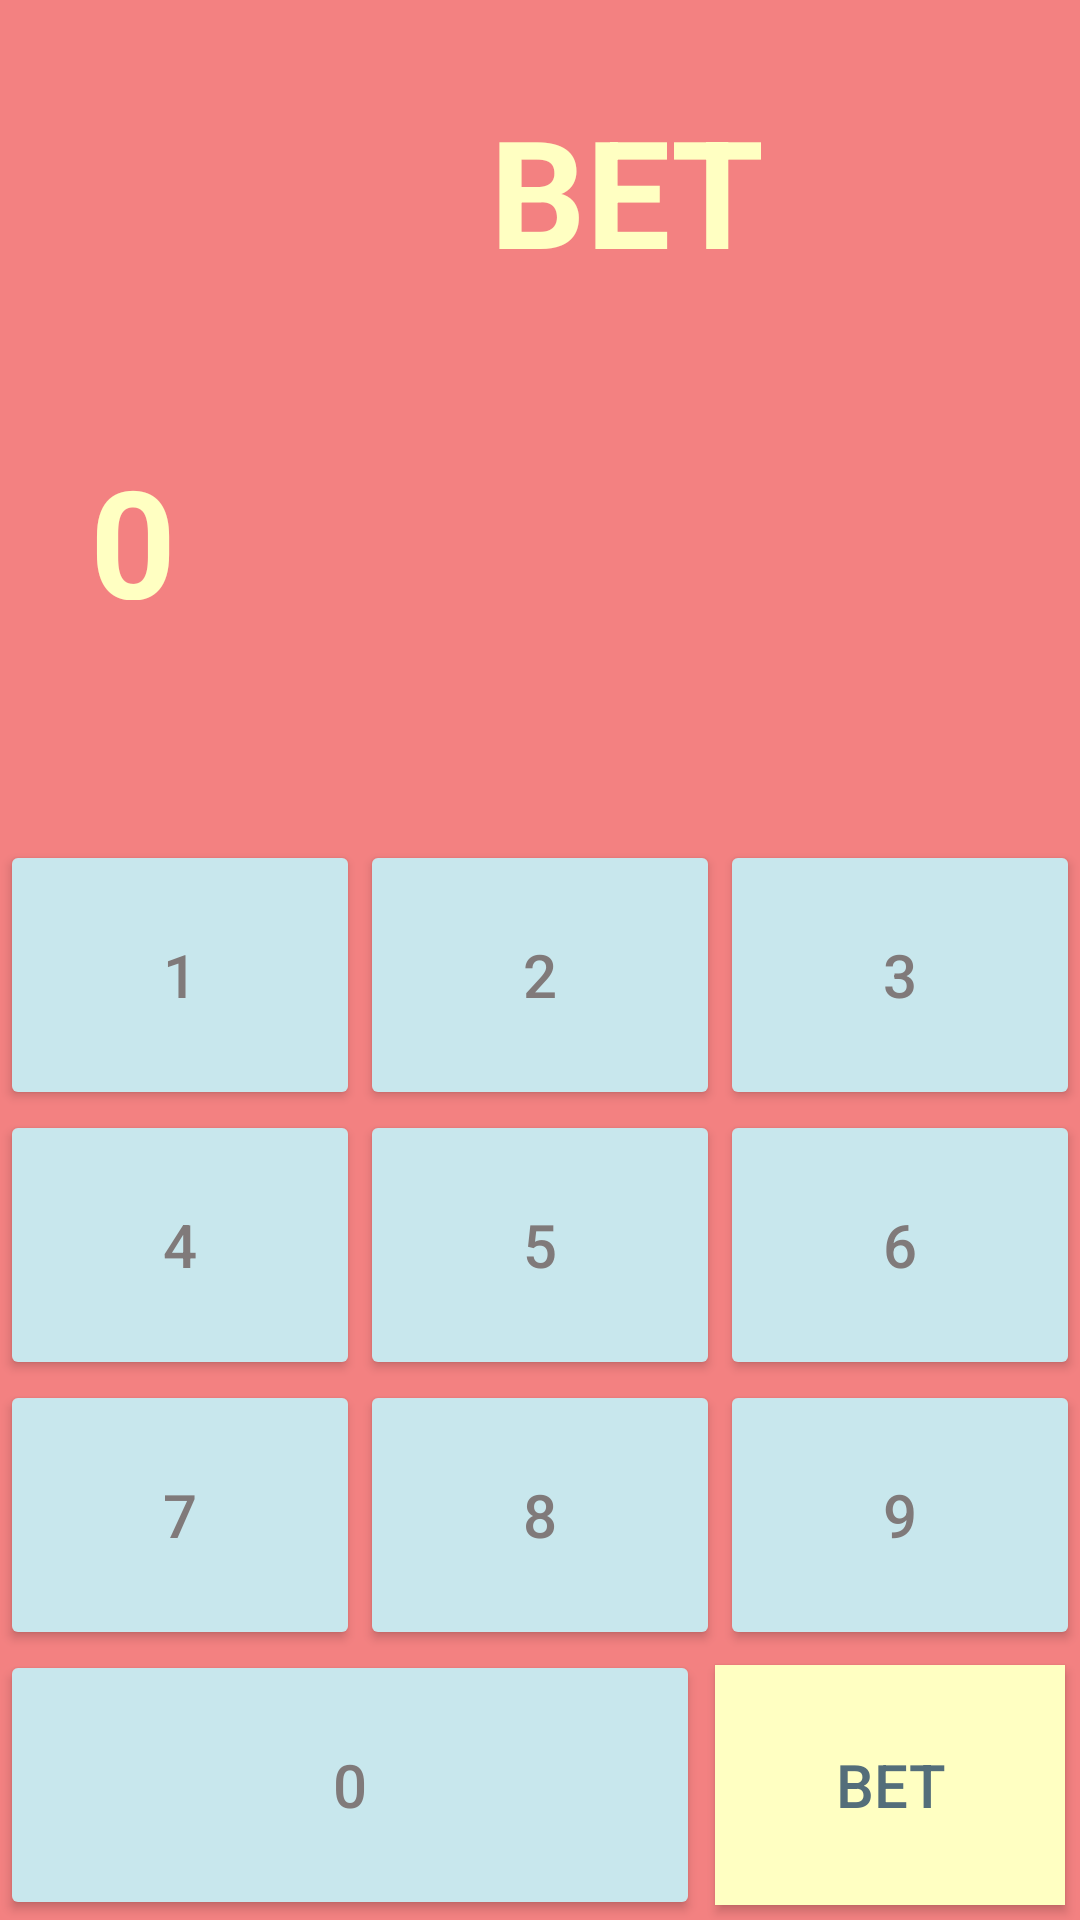

Reconstruct the res/layout file that produces this screen, plus the resources it refers to.
<!-- AndroidManifest.xml: application theme Theme.AppCompat.NoActionBar -->
<!-- res/layout/fragment_betiii.xml -->
<?xml version="1.0" encoding="utf-8"?>
<androidx.appcompat.widget.LinearLayoutCompat xmlns:android="http://schemas.android.com/apk/res/android"
    xmlns:tools="http://schemas.android.com/tools"
    android:layout_width="match_parent"
    android:layout_height="match_parent"
    android:layout_marginEnd="5dp"

    android:layout_marginBottom="5dp"
    android:orientation="vertical"
    tools:context=".rjibvhf.BetFragmentJkl">

    <LinearLayout
        android:layout_width="match_parent"
        android:layout_height="0dp"
        android:layout_weight="1"
        android:background="#F38181"
        android:gravity="bottom"
        android:orientation="vertical"
        android:padding="30dp">

        <TextView
            android:id="@+id/iconText"
            android:layout_width="358dp"
            android:layout_height="wrap_content"
            android:layout_marginBottom="50dp"
            android:gravity="center"
            android:text="BET"
            android:textColor="#FFFFC2"
            android:textSize="50sp"
            android:textStyle="bold" />

        <TextView
            android:id="@+id/Input"
            android:layout_width="358dp"
            android:layout_height="wrap_content"
            android:layout_marginBottom="50dp"
            android:text="0"
            android:textColor="#FFFFC2"
            android:textSize="50sp"
            android:textStyle="bold" />

    </LinearLayout>

    <TableLayout
        android:layout_width="match_parent"
        android:layout_height="wrap_content"
        android:background="#F38181"
        android:stretchColumns="*">


        <TableRow>

            <androidx.appcompat.widget.AppCompatButton
                android:id="@+id/Button_1"
                android:layout_width="wrap_content"
                android:layout_height="90dp"
                android:backgroundTint="#C8E7ED"
                android:textColor="#807A7A"
                android:text="1"
                android:textSize="20sp" />

            <androidx.appcompat.widget.AppCompatButton
                android:id="@+id/Button_2"
                android:layout_width="wrap_content"
                android:layout_height="90dp"
                android:backgroundTint="#C8E7ED"
                android:textColor="#807A7A"
                android:text="2"
                android:textSize="20sp" />

            <androidx.appcompat.widget.AppCompatButton
                android:id="@+id/Button_3"
                android:layout_width="wrap_content"
                android:layout_height="90dp"
                android:textColor="#807A7A"

                android:backgroundTint="#C8E7ED"
                android:text="3"
                android:textSize="20sp" />


        </TableRow>

        <TableRow>

            <androidx.appcompat.widget.AppCompatButton
                android:id="@+id/Button_4"
                android:layout_width="wrap_content"
                android:layout_height="90dp"
                android:backgroundTint="#C8E7ED"
                android:textColor="#807A7A"
                android:text="4"
                android:textSize="20sp" />

            <androidx.appcompat.widget.AppCompatButton
                android:id="@+id/Button_5"
                android:layout_width="wrap_content"
                android:layout_height="90dp"
                android:textColor="#807A7A"

                android:backgroundTint="#C8E7ED"
                android:text="5"
                android:textSize="20sp" />

            <androidx.appcompat.widget.AppCompatButton
                android:id="@+id/Button_6"
                android:layout_width="wrap_content"
                android:layout_height="90dp"
                android:backgroundTint="#C8E7ED"
                android:textColor="#807A7A"

                android:text="6"
                android:textSize="20sp" />


        </TableRow>

        <TableRow>

            <androidx.appcompat.widget.AppCompatButton
                android:id="@+id/Button_7"
                android:layout_width="wrap_content"
                android:layout_height="90dp"
                android:backgroundTint="#C8E7ED"
                android:textColor="#807A7A"

                android:text="7"
                android:textSize="20sp" />

            <androidx.appcompat.widget.AppCompatButton
                android:id="@+id/Button_8"
                android:layout_width="wrap_content"
                android:layout_height="90dp"
                android:backgroundTint="#C8E7ED"
                android:textColor="#807A7A"

                android:text="8"
                android:textSize="20sp" />

            <androidx.appcompat.widget.AppCompatButton
                android:id="@+id/Button_9"
                android:layout_width="wrap_content"
                android:layout_height="90dp"
                android:textColor="#807A7A"

                android:backgroundTint="#C8E7ED"
                android:text="9"
                android:textSize="20sp" />


        </TableRow>

        <TableRow>


            <androidx.appcompat.widget.AppCompatButton
                android:id="@+id/Button_0"
                android:layout_width="0dp"
                android:layout_height="90dp"
                android:layout_weight="2"
                android:backgroundTint="#C8E7ED"
                android:textColor="#807A7A"

                android:text="0"
                android:textSize="20sp" />


            <androidx.appcompat.widget.AppCompatButton
                android:id="@+id/Button_equals"
                android:layout_width="0dp"
                android:layout_height="80dp"
                android:layout_marginEnd="5dp"
                android:layout_marginBottom="5dp"
                android:layout_marginStart="5dp"
                android:layout_weight="1"
                android:background="#FFFFC2"
                android:text="bet"
                android:textColor="#546E7A"
                android:textSize="20sp" />

        </TableRow>
    </TableLayout>

</androidx.appcompat.widget.LinearLayoutCompat>
<!-- resources referenced by this layout -->
<resources>

</resources>
